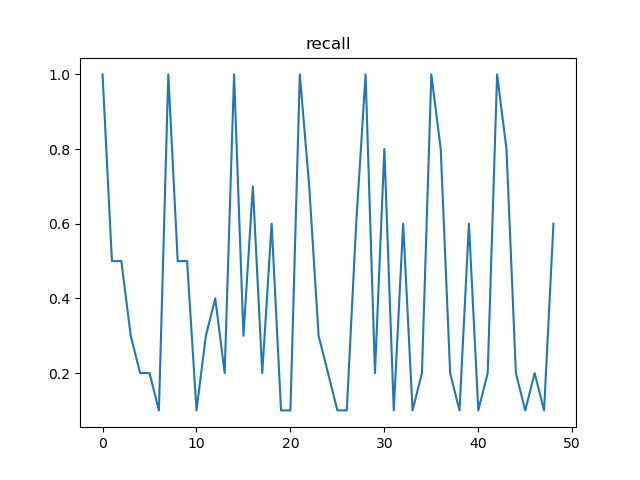

Data behind this chart, as committed beside it:
, t, recall, n
0, 12, 1.0, 100
1, 24, 0.5, 54
2, 36, 0.5, 46
3, 48, 0.3, 26
4, 60, 0.2, 22
5, 72, 0.2, 28
6, 84, 0.1, 14
7, 96, 1.0, 100
8, 108, 0.5, 50
9, 120, 0.5, 50
10, 132, 0.1, 25
11, 144, 0.3, 25
12, 156, 0.4, 25
13, 168, 0.2, 25
14, 180, 1.0, 100
15, 192, 0.3, 50
16, 204, 0.7, 50
17, 216, 0.2, 25
18, 228, 0.6, 25
19, 240, 0.1, 25
20, 252, 0.1, 25
21, 264, 1.0, 100
22, 276, 0.7, 50
23, 288, 0.3, 50
24, 300, 0.2, 25
25, 312, 0.1, 25
26, 324, 0.1, 25
27, 336, 0.6, 25
28, 348, 1.0, 100
29, 360, 0.2, 50
30, 372, 0.8, 50
31, 384, 0.1, 25
32, 396, 0.6, 25
33, 408, 0.1, 25
34, 420, 0.2, 25
35, 432, 1.0, 100
36, 444, 0.8, 50
37, 456, 0.2, 50
38, 468, 0.1, 25
39, 480, 0.6, 25
40, 492, 0.1, 25
41, 504, 0.2, 25
42, 516, 1.0, 100
43, 528, 0.8, 50
44, 540, 0.2, 50
45, 552, 0.1, 25
46, 564, 0.2, 25
47, 576, 0.1, 25
48, 588, 0.6, 25
